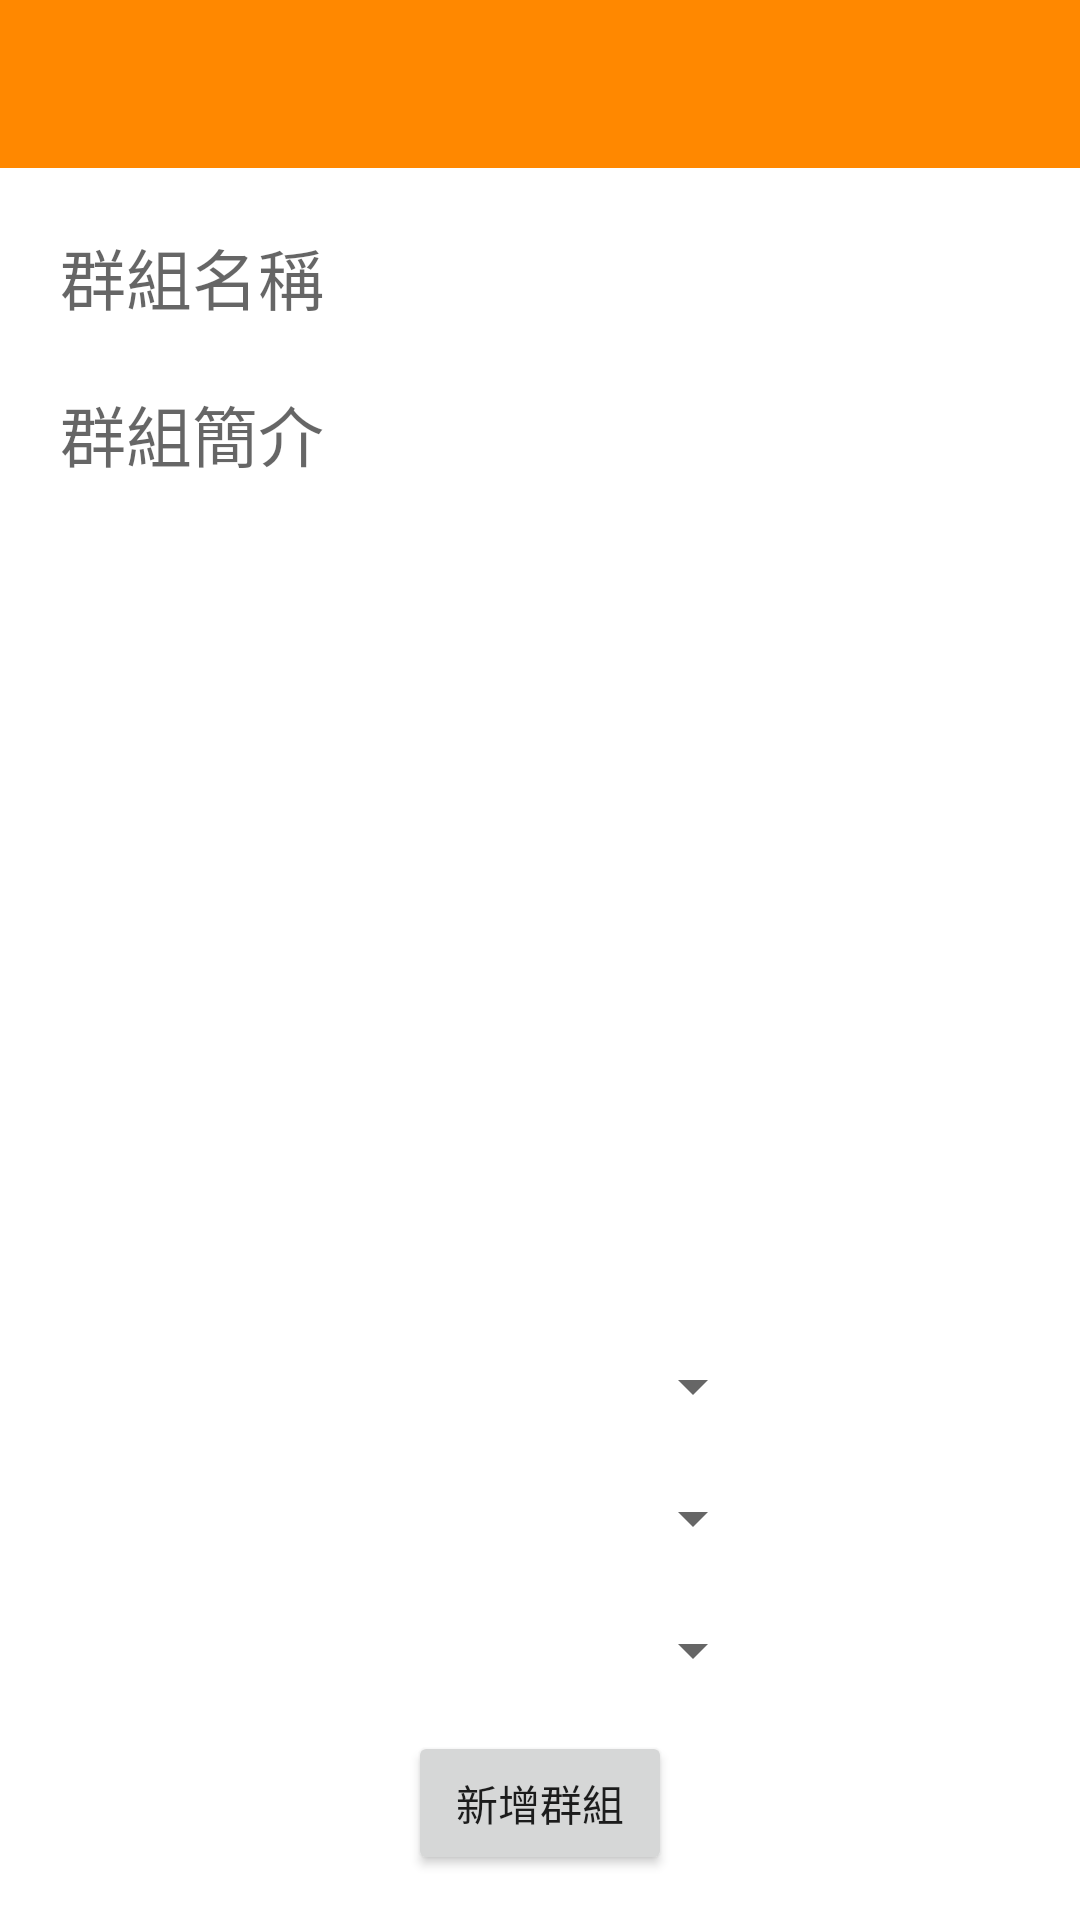

Here is an Android app screen rendered from its layout file. Give the layout XML and the strings, colors and styles it references.
<!-- AndroidManifest.xml: application theme AppTheme -->
<!-- res/layout/activity_add_group.xml -->
<?xml version="1.0" encoding="utf-8"?>
<LinearLayout xmlns:android="http://schemas.android.com/apk/res/android"
    xmlns:app="http://schemas.android.com/apk/res-auto"
    xmlns:tools="http://schemas.android.com/tools"
    android:layout_width="match_parent"
    android:layout_height="match_parent"
    android:background="@color/colorWhite"
    android:orientation="vertical"
    tools:context="com.tsai.congroup.AddGroupActivity">

    <include
        layout="@layout/top_section"
        android:layout_width="match_parent"
        android:layout_height="wrap_content" />

    <LinearLayout
        android:layout_width="match_parent"
        android:layout_height="match_parent"
        android:orientation="vertical"
        android:padding="15dp">

        <EditText
            android:id="@+id/et_GName"
            android:layout_width="match_parent"
            android:layout_height="wrap_content"
            android:background="@drawable/edittextback"
            android:ems="10"
            android:hint="群組名稱"
            android:inputType="textPersonName"
            android:maxLines="1"
            android:padding="5dp"
            android:textSize="22sp" />

        <EditText
            android:id="@+id/et_GIntroduction"
            android:layout_width="match_parent"
            android:layout_height="0dp"
            android:layout_marginTop="10dp"
            android:layout_weight="1"
            android:background="@drawable/edittextback"
            android:ems="10"
            android:gravity="top"
            android:hint="群組簡介"
            android:inputType="textPersonName"
            android:padding="5dp"
            android:textSize="22sp" />

        <Spinner
            android:id="@+id/sp_GType"
            android:layout_width="150dp"
            android:layout_height="wrap_content"
            android:layout_gravity="center"
            android:layout_marginTop="20dp" />

        <Spinner
            android:id="@+id/sp_JoinType"
            android:layout_width="150dp"
            android:layout_height="wrap_content"
            android:layout_gravity="center"
            android:layout_marginTop="20dp" />

        <Spinner
            android:id="@+id/sp_InviteType"
            android:layout_width="150dp"
            android:layout_height="wrap_content"
            android:layout_gravity="center"
            android:layout_marginTop="20dp" />

        <Button
            android:layout_width="wrap_content"
            android:layout_height="wrap_content"
            android:layout_gravity="center"
            android:layout_marginTop="15dp"
            android:onClick="AddGroup"
            android:text="新增群組" />

    </LinearLayout>

</LinearLayout>
<!-- res/layout/top_section.xml (included above) -->
<?xml version="1.0" encoding="utf-8"?>
<android.support.design.widget.CoordinatorLayout xmlns:android="http://schemas.android.com/apk/res/android"
    xmlns:app="http://schemas.android.com/apk/res-auto"
    android:id="@+id/main_content"
    android:layout_width="match_parent"
    android:layout_height="match_parent">

    <android.support.design.widget.AppBarLayout
        android:id="@+id/appbar"
        android:layout_width="match_parent"
        android:layout_height="wrap_content"
        android:theme="@style/ThemeOverlay.AppCompat.Dark.ActionBar">

        <android.support.v7.widget.Toolbar
            android:id="@+id/toolbar"
            android:layout_width="match_parent"
            android:layout_height="?attr/actionBarSize"
            android:background="@color/colorOrange">
            

            <RelativeLayout
                android:id="@+id/rl_ToolBar"
                android:layout_width="match_parent"
                android:layout_height="match_parent"
                android:focusableInTouchMode="true">

                
                
                
                
                
                
                
                

            </RelativeLayout>

        </android.support.v7.widget.Toolbar>

    </android.support.design.widget.AppBarLayout>

</android.support.design.widget.CoordinatorLayout>
<!-- resources referenced by this layout -->
<resources>
  <color name="colorOrange">#FF8800</color>
  <color name="colorWhite">#FFFFFF</color>
  <style name="AppTheme" parent="Theme.AppCompat.Light.NoActionBar">
          
          
          <item name="colorPrimaryDark">@color/colorOrange</item>
      </style>
</resources>
